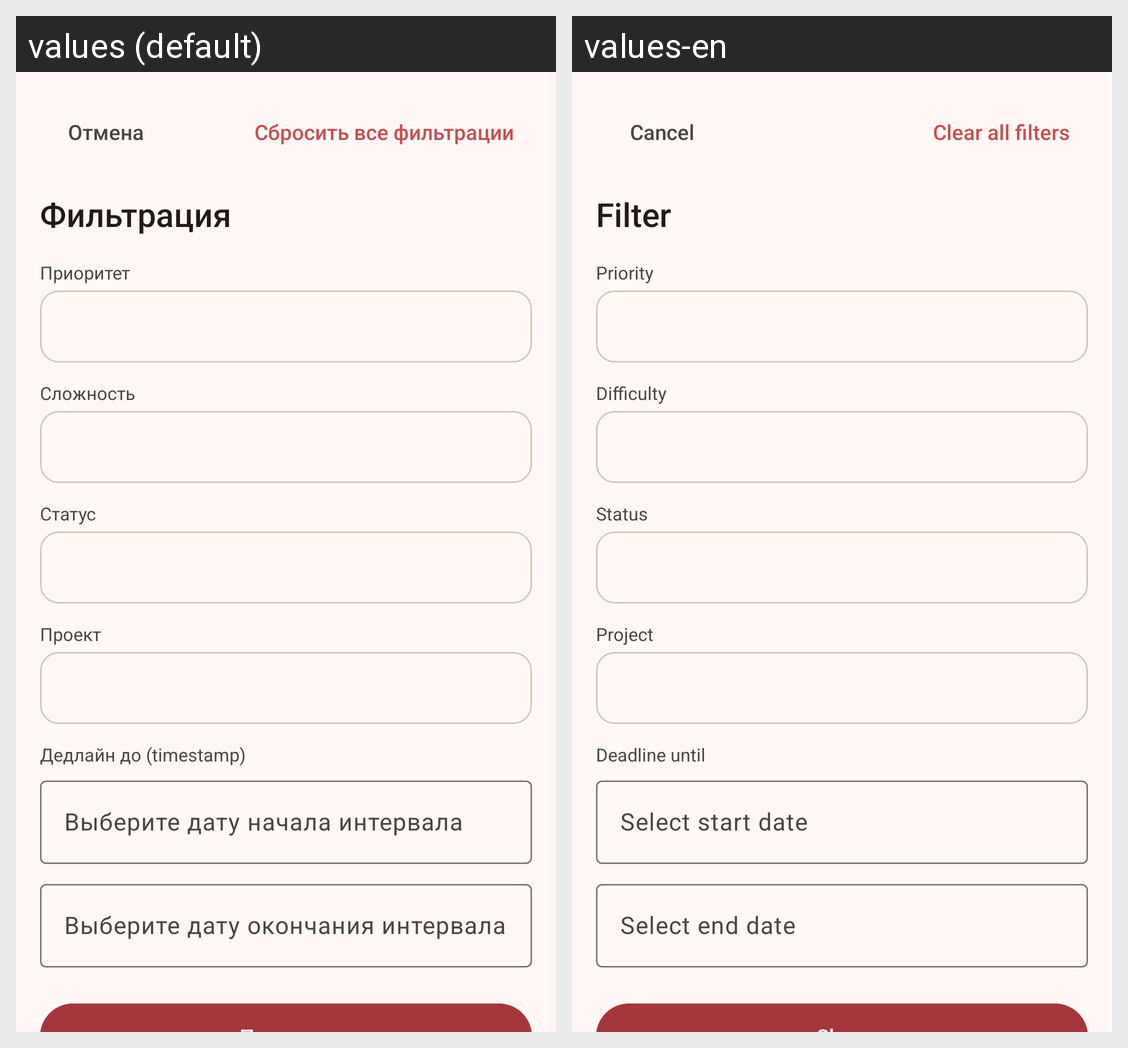

The same Android screen rendered under two of its app's locales, left to right. List the strings drawn on it with the default value and each locale's translation.
Android screen res/layout/fragment_task_filter.xml rendered under 2 locales, left to right: values (default), values-en. Device: Nexus 5 (rendered at 1080×1920; each locale shown at half size, 540×960, under a caption strip naming it); theme AppTheme.
Strings drawn on this screen, with the default value and each locale's value (text and hints the layout hard-codes, and strings that could not be matched under every locale, appear in the picture but are not listed):

cancelButton
  values: Отмена
  values-en: Cancel

resetFilterButton
  values: Сбросить все фильтрации
  values-en: Clear all filters

buttonFilter
  values: Фильтрация
  values-en: Filter

filter_priority
  values: Приоритет
  values-en: Priority

filter_difficulty
  values: Сложность
  values-en: Difficulty

status
  values: Статус
  values-en: Status

filter_project
  values: Проект
  values-en: Project

filter_deadline
  values: Дедлайн до (timestamp)
  values-en: Deadline until

hintStartDate
  values: Выберите дату начала интервала
  values-en: Select start date

hintEndDate
  values: Выберите дату окончания интервала
  values-en: Select end date
